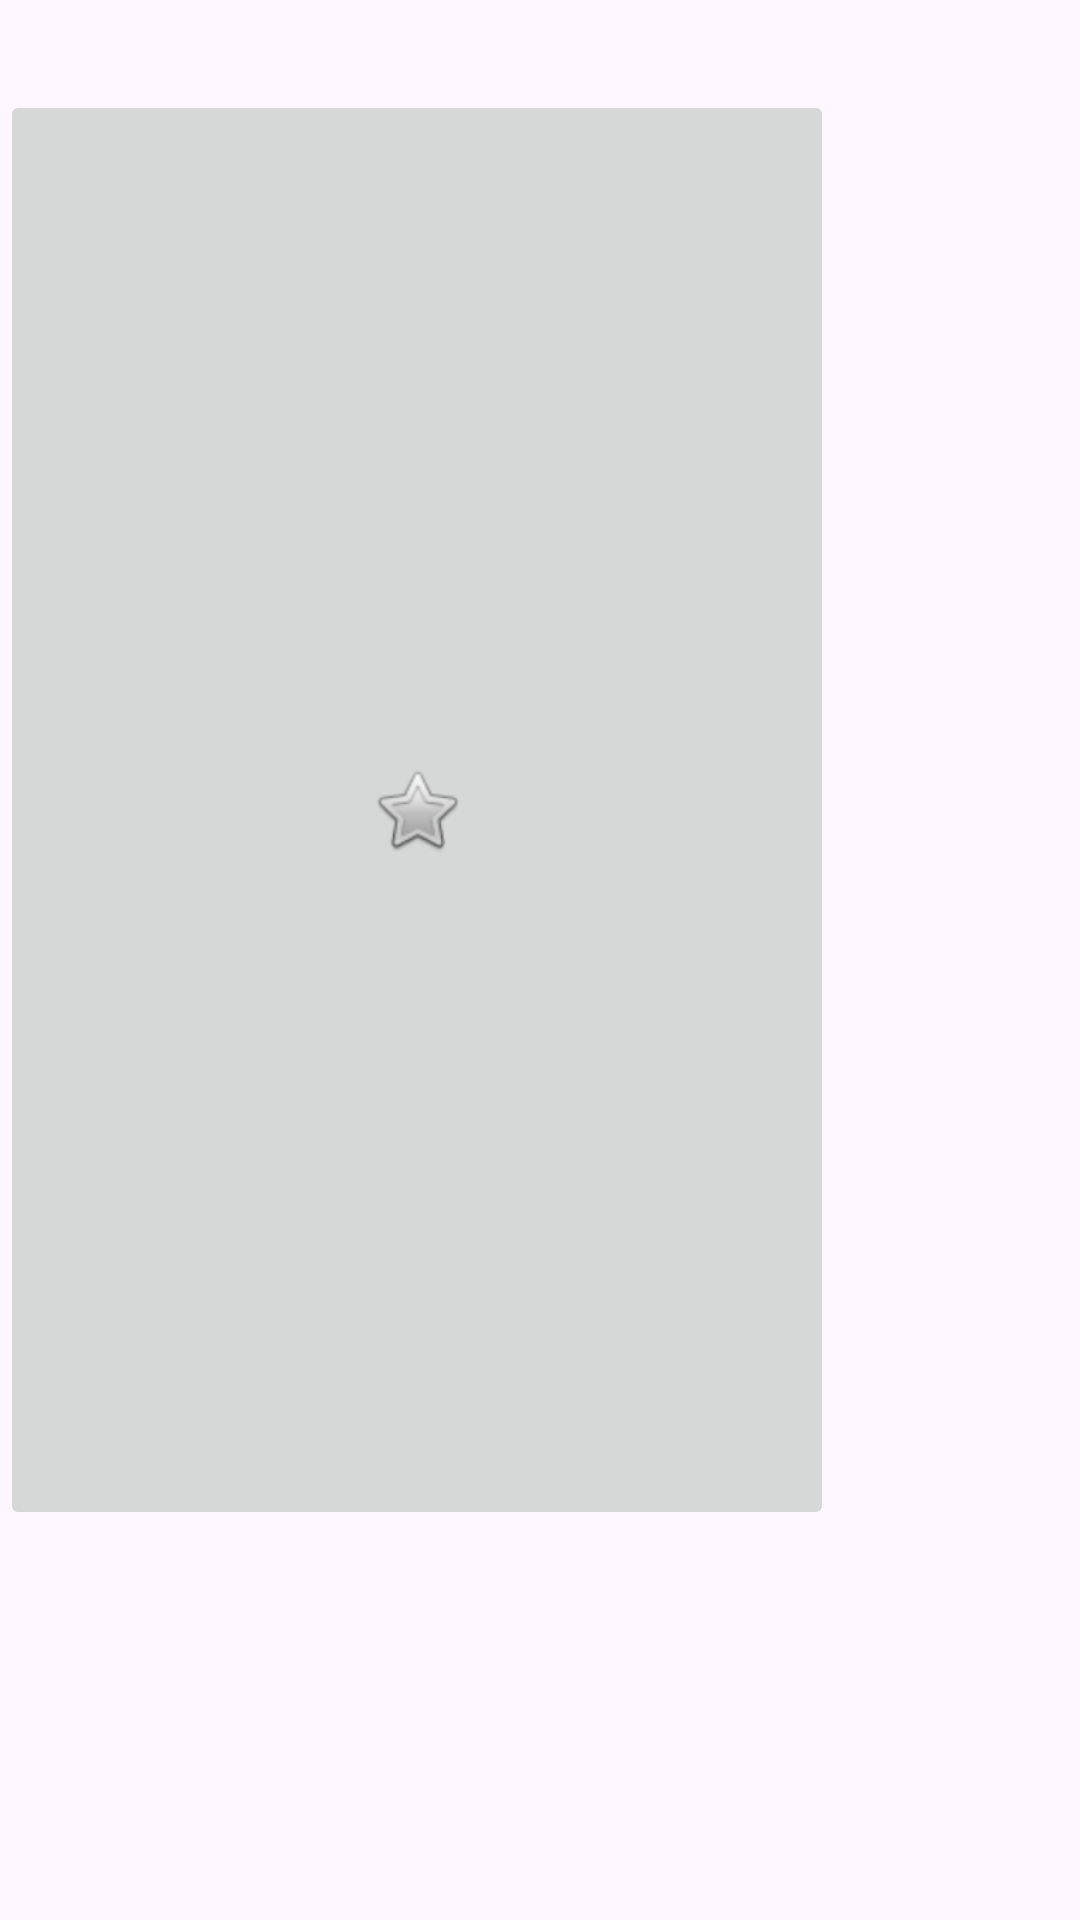

Layout XML and referenced resources for this Android screen:
<!-- AndroidManifest.xml: application theme Theme.FlexFriend -->
<!-- res/layout/image_item.xml -->
<?xml version="1.0" encoding="utf-8"?>
<RelativeLayout xmlns:android="http://schemas.android.com/apk/res/android"
    xmlns:app="http://schemas.android.com/apk/res-auto"
    xmlns:tools="http://schemas.android.com/tools"
    android:layout_width="match_parent"
    android:layout_height="match_parent"
    android:layout_centerHorizontal="false">

    <ImageButton
        android:id="@+id/imageButton"
        android:layout_width="278dp"
        android:layout_height="480dp"
        android:layout_gravity="center_horizontal"
        android:layout_marginTop="30dp"
        android:src="@android:drawable/btn_star" />

</RelativeLayout>
<!-- resources referenced by this layout -->
<resources>
  <style name="Theme.FlexFriend" parent="Base.Theme.FlexFriend" />
  <style name="Base.Theme.FlexFriend" parent="Theme.Material3.DayNight.NoActionBar">
          
          
          <item name="colorPrimary">@color/bostonBlue</item>
      </style>
  <color name="bostonBlue">#3D9AB8</color>
</resources>
